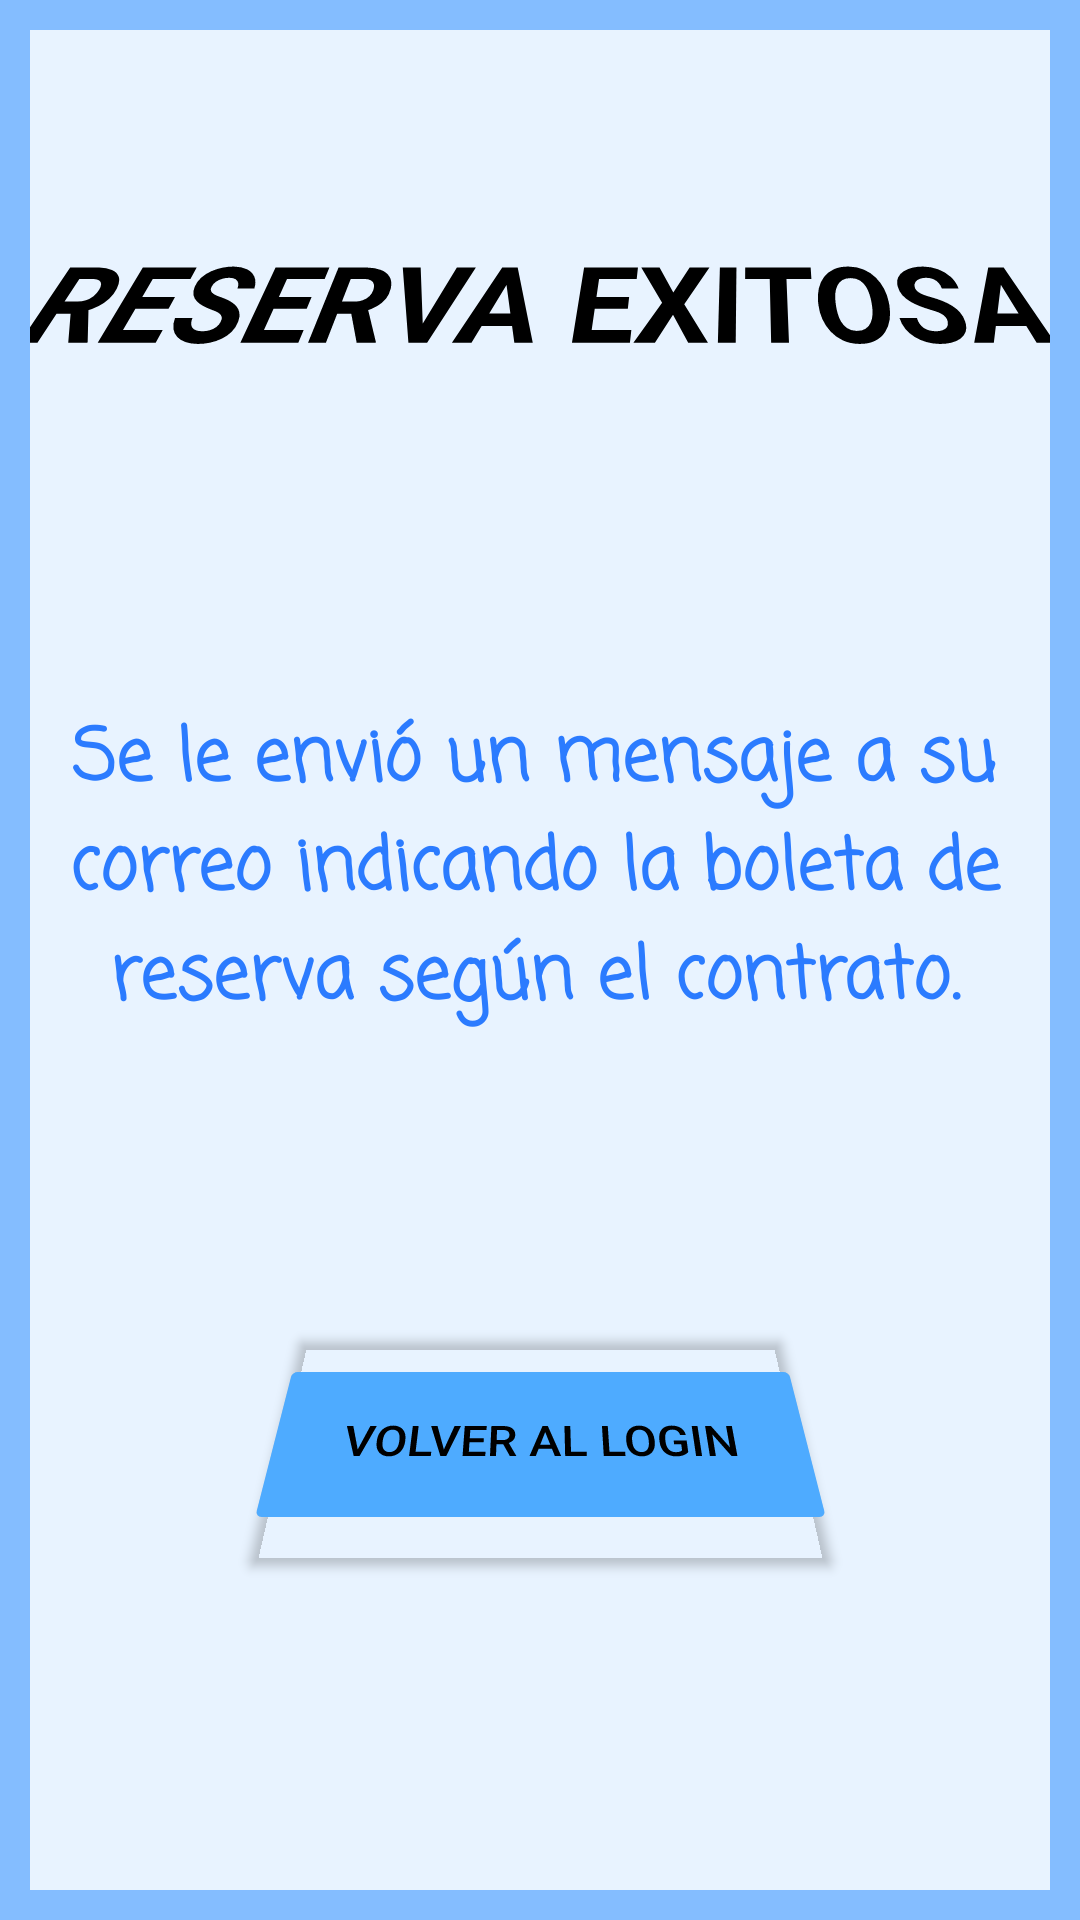

Android layout source for this screen:
<!-- AndroidManifest.xml: application theme Theme.Actividad_Login_Registro -->
<!-- res/layout/activity_resultado.xml -->
<?xml version="1.0" encoding="utf-8"?>
<LinearLayout xmlns:android="http://schemas.android.com/apk/res/android"
    xmlns:app="http://schemas.android.com/apk/res-auto"
    xmlns:tools="http://schemas.android.com/tools"
    android:layout_width="match_parent"
    android:layout_height="match_parent"
    android:background="#D0FFFFFF"
    android:backgroundTint="@color/celeste"
    android:padding="10sp"
    tools:context=".ResultadoActivity">

    <androidx.constraintlayout.widget.ConstraintLayout
        android:layout_width="match_parent"
        android:layout_height="match_parent"
        android:background="#D0FFFFFF">


        <TextView
            android:id="@+id/textView3"
            android:layout_width="wrap_content"
            android:layout_height="wrap_content"
            android:background="#009A8B8B"
            android:backgroundTint="#F1EEEE"
            android:rotationX="29"
            android:text="@string/Gracias"
            android:textAlignment="center"
            android:textColor="@color/black"
            android:textSize="40sp"
            android:textStyle="bold|italic"
            app:layout_constraintBottom_toBottomOf="parent"
            app:layout_constraintEnd_toEndOf="parent"
            app:layout_constraintHorizontal_bias="0.515"
            app:layout_constraintStart_toStartOf="parent"
            app:layout_constraintTop_toTopOf="parent"
            app:layout_constraintVertical_bias="0.112" />

        <TextView
            android:id="@+id/textView4"
            android:layout_width="358dp"
            android:layout_height="134dp"
            android:fontFamily="casual"
            android:text="@string/Reseva"
            android:textAlignment="center"
            android:textColor="@color/azul"
            android:textColorLink="@color/blanco"
            android:textSize="24sp"
            android:textStyle="bold"
            app:layout_constraintBottom_toBottomOf="parent"
            app:layout_constraintEnd_toEndOf="parent"
            app:layout_constraintHorizontal_bias="0.641"
            app:layout_constraintStart_toStartOf="parent"
            app:layout_constraintTop_toTopOf="parent"
            app:layout_constraintVertical_bias="0.463" />

        <Button
            android:id="@+id/btnvolverH"
            android:layout_width="185dp"
            android:layout_height="67dp"
            android:backgroundTint="#4eabff"
            android:rotationX="29"
            android:text="@string/Volver"
            android:textAlignment="center"
            android:textColor="@color/black"
            android:textSize="16sp"
            app:layout_constraintBottom_toBottomOf="parent"
            app:layout_constraintEnd_toEndOf="parent"
            app:layout_constraintStart_toStartOf="parent"
            app:layout_constraintTop_toTopOf="parent"
            app:layout_constraintVertical_bias="0.789" />

    </androidx.constraintlayout.widget.ConstraintLayout>

</LinearLayout>
<!-- resources referenced by this layout -->
<resources>
  <color name="azul">#2b7bff</color>
  <color name="black">#FF000000</color>
  <color name="blanco">#FFFFFFFF</color>
  <color name="celeste">#69afff</color>
  <string name="Gracias">RESERVA EXITOSA</string>
  <string name="Reseva">Se le envió un mensaje a su correo indicando la boleta de reserva según el contrato.</string>
  <string name="Volver">Volver al login</string>
  <style name="Theme.Actividad_Login_Registro" parent="Theme.MaterialComponents.DayNight.NoActionBar"> // NoActionBarpara que no muestre la barra superior de la vista
          
          <item name="colorPrimary">@color/celeste</item>
          <item name="colorPrimaryVariant">@color/azul</item>
          <item name="colorOnPrimary">@color/black</item>
          
          <item name="colorSecondary">@color/teal_200</item>
          <item name="colorSecondaryVariant">@color/teal_700</item>
          <item name="colorOnSecondary">@color/celeste</item>
          
          <item name="android:statusBarColor" tools:targetApi="l">?attr/colorPrimaryVariant</item>
          
      </style>
  <color name="teal_200">#FF03DAC5</color>
  <color name="teal_700">#FF018786</color>
</resources>
